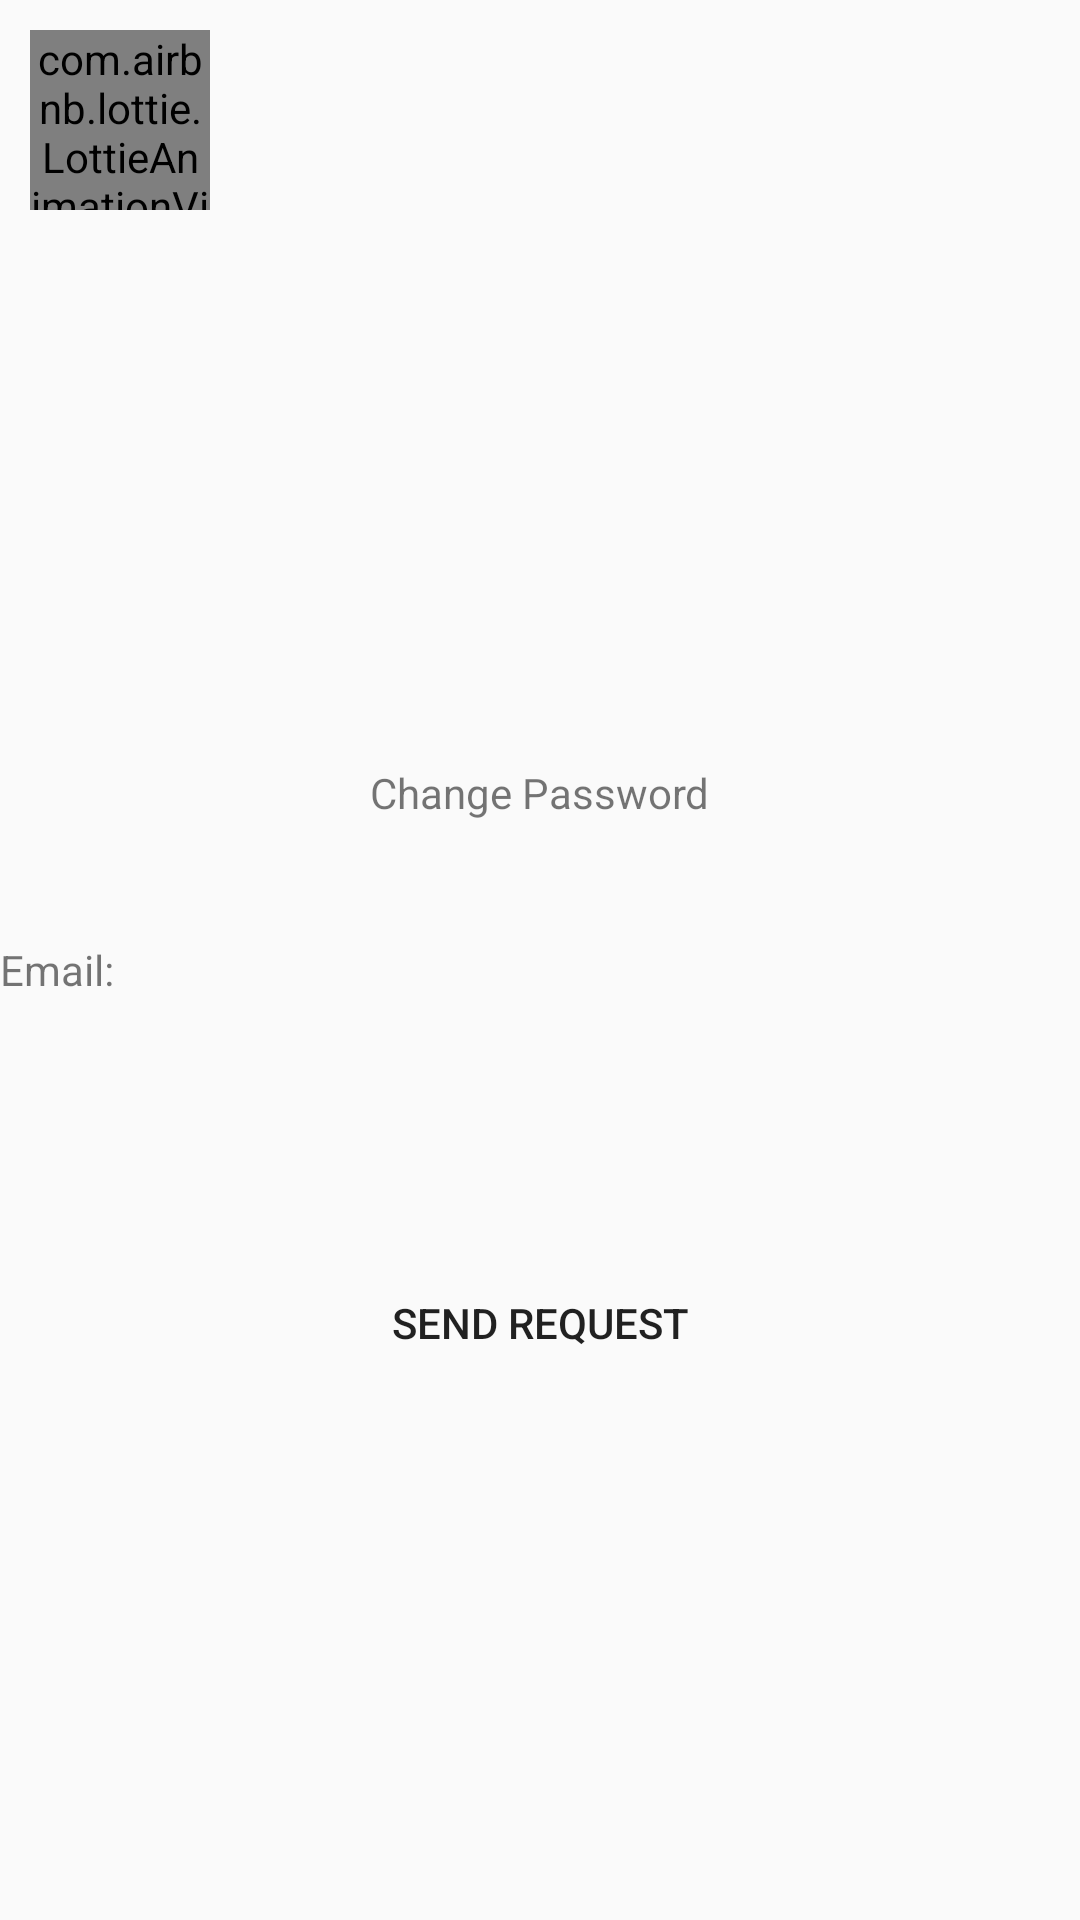

The Android layout XML behind this screen, and the referenced resources:
<!-- AndroidManifest.xml: application theme Theme.Lap1.NoActionBar -->
<!-- res/layout/activity_forgot_pass.xml -->
<?xml version="1.0" encoding="utf-8"?>
<LinearLayout xmlns:android="http://schemas.android.com/apk/res/android"
    xmlns:app="http://schemas.android.com/apk/res-auto"
    xmlns:tools="http://schemas.android.com/tools"
    android:layout_width="match_parent"
    android:layout_height="match_parent"
    tools:context=".ForgotPassActivity"
    android:orientation="vertical"
    android:layout_margin="20dp"
    >
    <com.airbnb.lottie.LottieAnimationView
        android:id="@+id/back"
        android:layout_width="60dp"
        android:layout_height="60dp"
        app:lottie_autoPlay="true"
        app:lottie_fileName="logout.json"
        app:lottie_loop="true"
        android:layout_margin="10dp"
        />
    <LinearLayout
        android:layout_width="match_parent"
        android:layout_height="match_parent"
        android:gravity="center"
        android:orientation="vertical"
        >
        <TextView
            android:layout_width="wrap_content"
            android:layout_height="wrap_content"
            android:text="Change Password"
            android:layout_marginBottom="40dp"
            />
        <TextView
            android:layout_width="match_parent"
            android:layout_height="wrap_content"
            android:text="Email: "
            android:layout_marginBottom="10dp"
            />
        <EditText
            android:id="@+id/edmail"
            android:layout_width="match_parent"
            android:layout_height="wrap_content"
            android:background="@drawable/custtomedit"
            android:padding="10dp"
            />
        <Button
            android:id="@+id/btnsenemail"
            android:layout_width="match_parent"
            android:layout_height="wrap_content"
            android:background="@drawable/custtombutton"
            android:text="Send Request"
            android:layout_marginTop="30dp"
            />
    </LinearLayout>


</LinearLayout>
<!-- resources referenced by this layout -->
<resources>
  <style name="Theme.Lap1.NoActionBar" parent="Base.Theme.Lap1">
          <item name="windowActionBar">false</item>
          <item name="windowNoTitle">true</item>
      </style>
  <style name="Base.Theme.Lap1" parent="Theme.AppCompat.DayNight.DarkActionBar">
          
          
          <item name="colorPrimary">@color/white</item>
  
      </style>
  <color name="white">#E4C2B7</color>
</resources>
